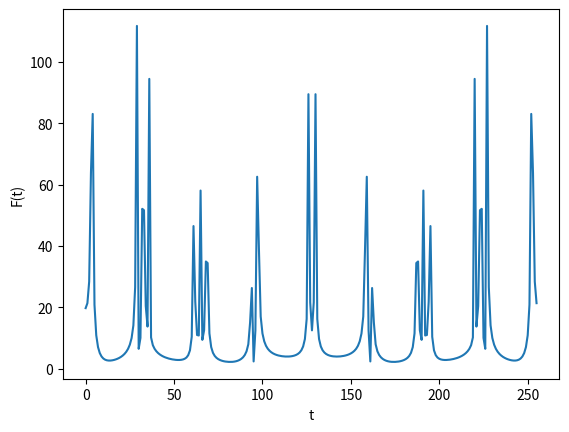

The script that saved this image:
import matplotlib.pyplot as plt  # lib for graphs
import random
import numpy as np
import math
import cmath
import time
n = 10
N = 256
W0 = 150
Wmax = 1500
W = np.arange(W0, Wmax + W0, W0)


def generator(n, N, W):
    signals = np.zeros(N)
    
    for w in W :
        A = random.random()
        phi = random.random()
        for t in range(N):
            signals[t] += A * math.sin(w * t + phi)

    return signals


def DFT_slow(x):
    """Compute the discrete Fourier Transform of the 1D array x"""
    N = len(x)
    n = np.arange(N)
    k = n.reshape((N, 1))
    M = np.exp(-2j * np.pi * k * n / N)
    res = np.dot(M,x)
    return res 

print(DFT_slow(generator(n,N,W)))

def FFT(signal):
    size = len(signal)
    
    if size % 2 > 0:
        raise ValueError("Value must be power of 2")    
    elif size <= 32:
       return DFT_slow(signal)
    else:
        X_even = FFT(signal[::2])
        X_odd = FFT(signal[1::2])    
        factor = np.exp(-2j * np.pi * np.arange(size) / size)
        res =  np.concatenate([X_even + factor[:int(size / 2)] * X_odd,
                               X_even + factor[int(size / 2):] * X_odd]) 
        return res

fft = FFT(generator(n,N,W))
res = [abs(f) for f in fft]


# l = [1,2,3,4,5,6,7,8,9,10,11]
# print(l[1::2])
# res = [abs(f) for f in fft]
# print(res)
plt.plot(res)
plt.xlabel('t')
plt.ylabel('F(t)')
plt.show()

# print(type(FFT(generator(n,N,W))))

# print(FFT(generator(n,N,W)))